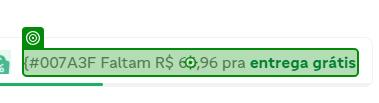
Task: Compares the price of a shopping list across iFood markets and e-mails the result.
Workflow: ReadMarketInfo

Step 1: check the paragraph in window 'Carrefour Hiper - Santa Maria | SANTA MARIA | iFood' (chrome.exe)

Step 2: get-attribute of the paragraph in window 'Carrefour Hiper - Santa Maria | SANTA MARIA | iFood' (chrome.exe) (same screen as step 1)
